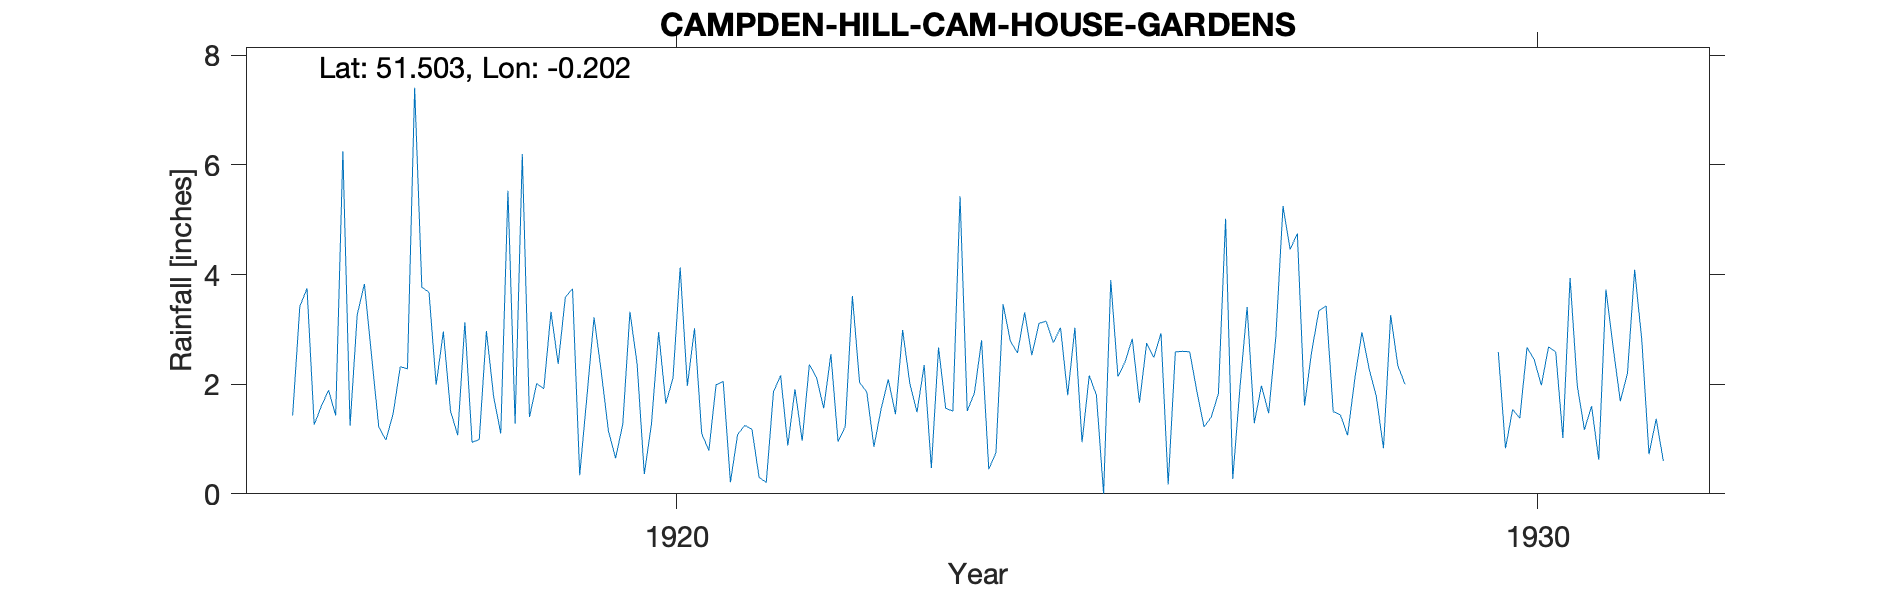

Source data for this figure (header and first rows):
CAMPDEN-HILL-CAM-HOUSE-GARDENS, , , , , , , , , , , , , , , , , , , , , , , 
Grid ref, TQ249798, Long, -0.2019, Lat, 51.5, Elevation, 100, ft., , , , , , , , , , , , , , , 
Station no, 24, , , , , , , , , , , , , , , , , , , , , , 
, 1910, 1911, 1912, 1913, 1914, 1915, 1916, 1917, 1918, 1919, 1920, 1921, 1922, 1923, 1924, 1925, 1926, 1927, 1928, 1929, 1930, 1931, 1932
January, , , , , , , 1.43, 1.22, 3.13, 3.32, 2.37, 2.05, 2.36, 1.45, 2.8, 1.8, 2.49, 1.93, 3.43, , 2.59, 1.17, 
February, , , , , , , 3.42, 0.98, 0.94, 2.37, 0.36, 0.21, 2.12, 2.99, 0.45, 3.03, 2.93, 3.41, 1.5, , 0.83, 1.6, 
March, , , , , , , 3.75, 1.46, 0.99, 3.59, 1.28, 1.08, 1.56, 2.01, 0.75, 0.94, 0.17, 1.29, 1.44, , 1.54, 0.62, 
April, , , , , , , 1.26, 2.32, 2.97, 3.74, 2.95, 1.25, 2.55, 1.49, 3.46, 2.16, 2.59, 1.97, 1.07, , 1.38, 3.73, 
May, , , , , , , 1.6, 2.28, 1.78, 0.34, 1.65, 1.18, 0.95, 2.35, 2.79, 1.8, 2.6, 1.47, 2.09, , 2.67, 2.68, 
June, , , , , , , 1.89, 7.41, 1.1, 1.77, 2.11, 0.3, 1.23, 0.47, 2.57, 0, 2.59, 2.86, 2.95, , 2.45, 1.69, 
July, , , , , , , 1.43, 3.77, 5.53, 3.22, 4.13, 0.21, 3.61, 2.67, 3.31, 3.9, 1.87, 5.25, 2.28, , 1.98, 2.2, 
August, , , , , , , 6.25, 3.68, 1.28, 2.23, 1.97, 1.86, 2.03, 1.56, 2.53, 2.14, 1.22, 4.46, 1.78, , 2.68, 4.09, 
September, , , , , , , 1.24, 1.99, 6.2, 1.15, 3.02, 2.16, 1.86, 1.51, 3.11, 2.41, 1.4, 4.75, 0.83, , 2.59, 2.8, 
October, , , , , , , 3.27, 2.96, 1.4, 0.65, 1.1, 0.88, 0.86, 5.43, 3.15, 2.83, 1.83, 1.61, 3.26, , 1.02, 0.72, 
November, , , , , , , 3.83, 1.51, 2.01, 1.27, 0.79, 1.91, 1.55, 1.51, 2.76, 1.66, 5.02, 2.6, 2.34, , 3.94, 1.37, 
December, , , , , , , 2.52, 1.07, 1.92, 3.32, 1.99, 0.97, 2.09, 1.84, 3.03, 2.75, 0.27, 3.34, 2, , 1.98, 0.6, 
Total, , , , , , , 31.89, 30.65, 29.25, 26.97, 23.72, 14.06, 22.77, 25.28, 30.71, 25.42, 24.98, 34.94, 24.97, , 25.65, 23.27, 
NGR is Cam House. Altitudes match., , , , , , , , , , , , , , , , , , , , , , , 
